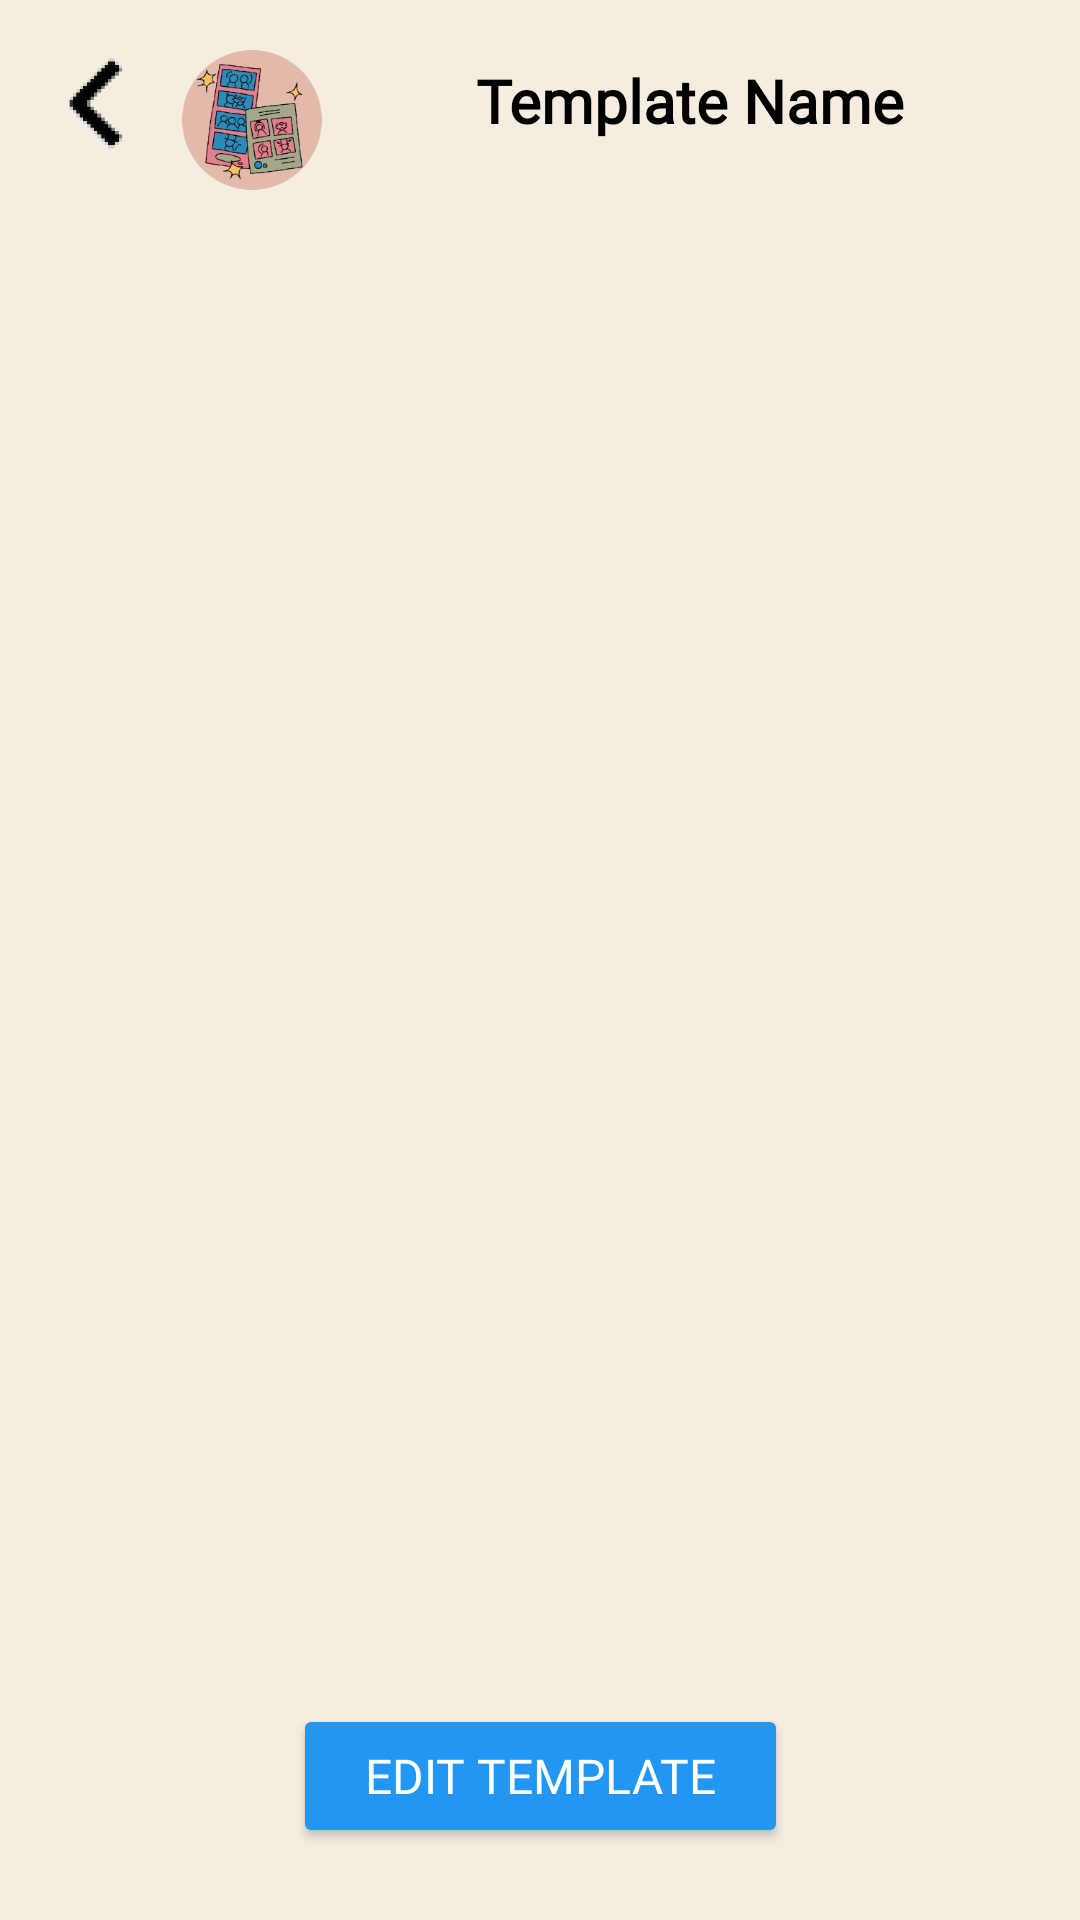

Android layout source for this screen:
<!-- AndroidManifest.xml: application theme Theme.SnapItOut -->
<!-- res/layout/activity_template_viewer.xml -->
<?xml version="1.0" encoding="utf-8"?>
<androidx.constraintlayout.widget.ConstraintLayout xmlns:android="http://schemas.android.com/apk/res/android"
    xmlns:app="http://schemas.android.com/apk/res-auto"
    xmlns:tools="http://schemas.android.com/tools"
    android:id="@+id/rootTemplateViewer"
    android:layout_width="match_parent"
    android:layout_height="match_parent"
    android:background="#F5EDE0"
    tools:context=".TemplateViewerActivity">

    
    <ImageButton
        android:id="@+id/btnBack"
        android:layout_width="36dp"
        android:layout_height="36dp"
        android:layout_marginStart="16dp"
        android:layout_marginTop="16dp"
        android:background="?attr/selectableItemBackgroundBorderless"
        android:rotationY="180"
        android:scaleType="fitCenter"
        android:src="@drawable/arrow2"
        android:contentDescription="Back"
        app:layout_constraintStart_toStartOf="parent"
        app:layout_constraintTop_toTopOf="parent" />

    
    <ImageView
        android:id="@+id/imgDecor"
        android:layout_width="48dp"
        android:layout_height="48dp"
        android:layout_marginStart="8dp"
        android:src="@drawable/frames"
        android:contentDescription="Decor"
        app:layout_constraintStart_toEndOf="@id/btnBack"
        app:layout_constraintTop_toTopOf="@id/btnBack" />

    
    <TextView
        android:id="@+id/templateNameView"
        android:layout_width="0dp"
        android:layout_height="wrap_content"
        android:layout_marginTop="20dp"
        android:layout_marginStart="8dp"
        android:layout_marginEnd="16dp"
        android:fontFamily="@font/lora"
        android:gravity="center"
        android:text="Template Name"
        android:textColor="#000000"
        android:textSize="20sp"
        android:textStyle="bold"
        app:layout_constraintStart_toEndOf="@id/imgDecor"
        app:layout_constraintEnd_toEndOf="parent"
        app:layout_constraintTop_toTopOf="parent" />

    
    <ScrollView
        android:id="@+id/scrollArea"
        android:layout_width="0dp"
        android:layout_height="0dp"
        android:fillViewport="true"
        app:layout_constraintTop_toBottomOf="@id/templateNameView"
        app:layout_constraintBottom_toTopOf="@id/btnEditTemplate"
        app:layout_constraintStart_toStartOf="parent"
        app:layout_constraintEnd_toEndOf="parent">

        <GridLayout
            android:id="@+id/gridViewer"
            android:layout_width="match_parent"
            android:layout_height="wrap_content"
            android:columnCount="2"
            android:alignmentMode="alignBounds"
            android:columnOrderPreserved="false"
            android:padding="12dp"
            android:useDefaultMargins="false"
            android:gravity="center" />
    </ScrollView>

    
    <Button
        android:id="@+id/btnEditTemplate"
        android:layout_width="wrap_content"
        android:layout_height="wrap_content"
        android:text="Edit Template"
        android:textColor="#FFFFFF"
        android:backgroundTint="#2196F3"
        android:fontFamily="@font/lora"
        android:textSize="16sp"
        android:paddingHorizontal="24dp"
        android:paddingVertical="10dp"
        android:layout_marginBottom="24dp"
        app:layout_constraintBottom_toBottomOf="parent"
        app:layout_constraintStart_toStartOf="parent"
        app:layout_constraintEnd_toEndOf="parent" />
</androidx.constraintlayout.widget.ConstraintLayout>
<!-- resources referenced by this layout -->
<resources>
  <!-- drawable arrow2: png bitmap (drawable, 8915 bytes) -->
  <!-- drawable frames: png bitmap (drawable, 67195 bytes) -->
  <style name="Theme.SnapItOut" parent="Base.Theme.SnapItOut" />
  <style name="Base.Theme.SnapItOut" parent="Theme.Material3.DayNight.NoActionBar">
          
          
      </style>
</resources>
